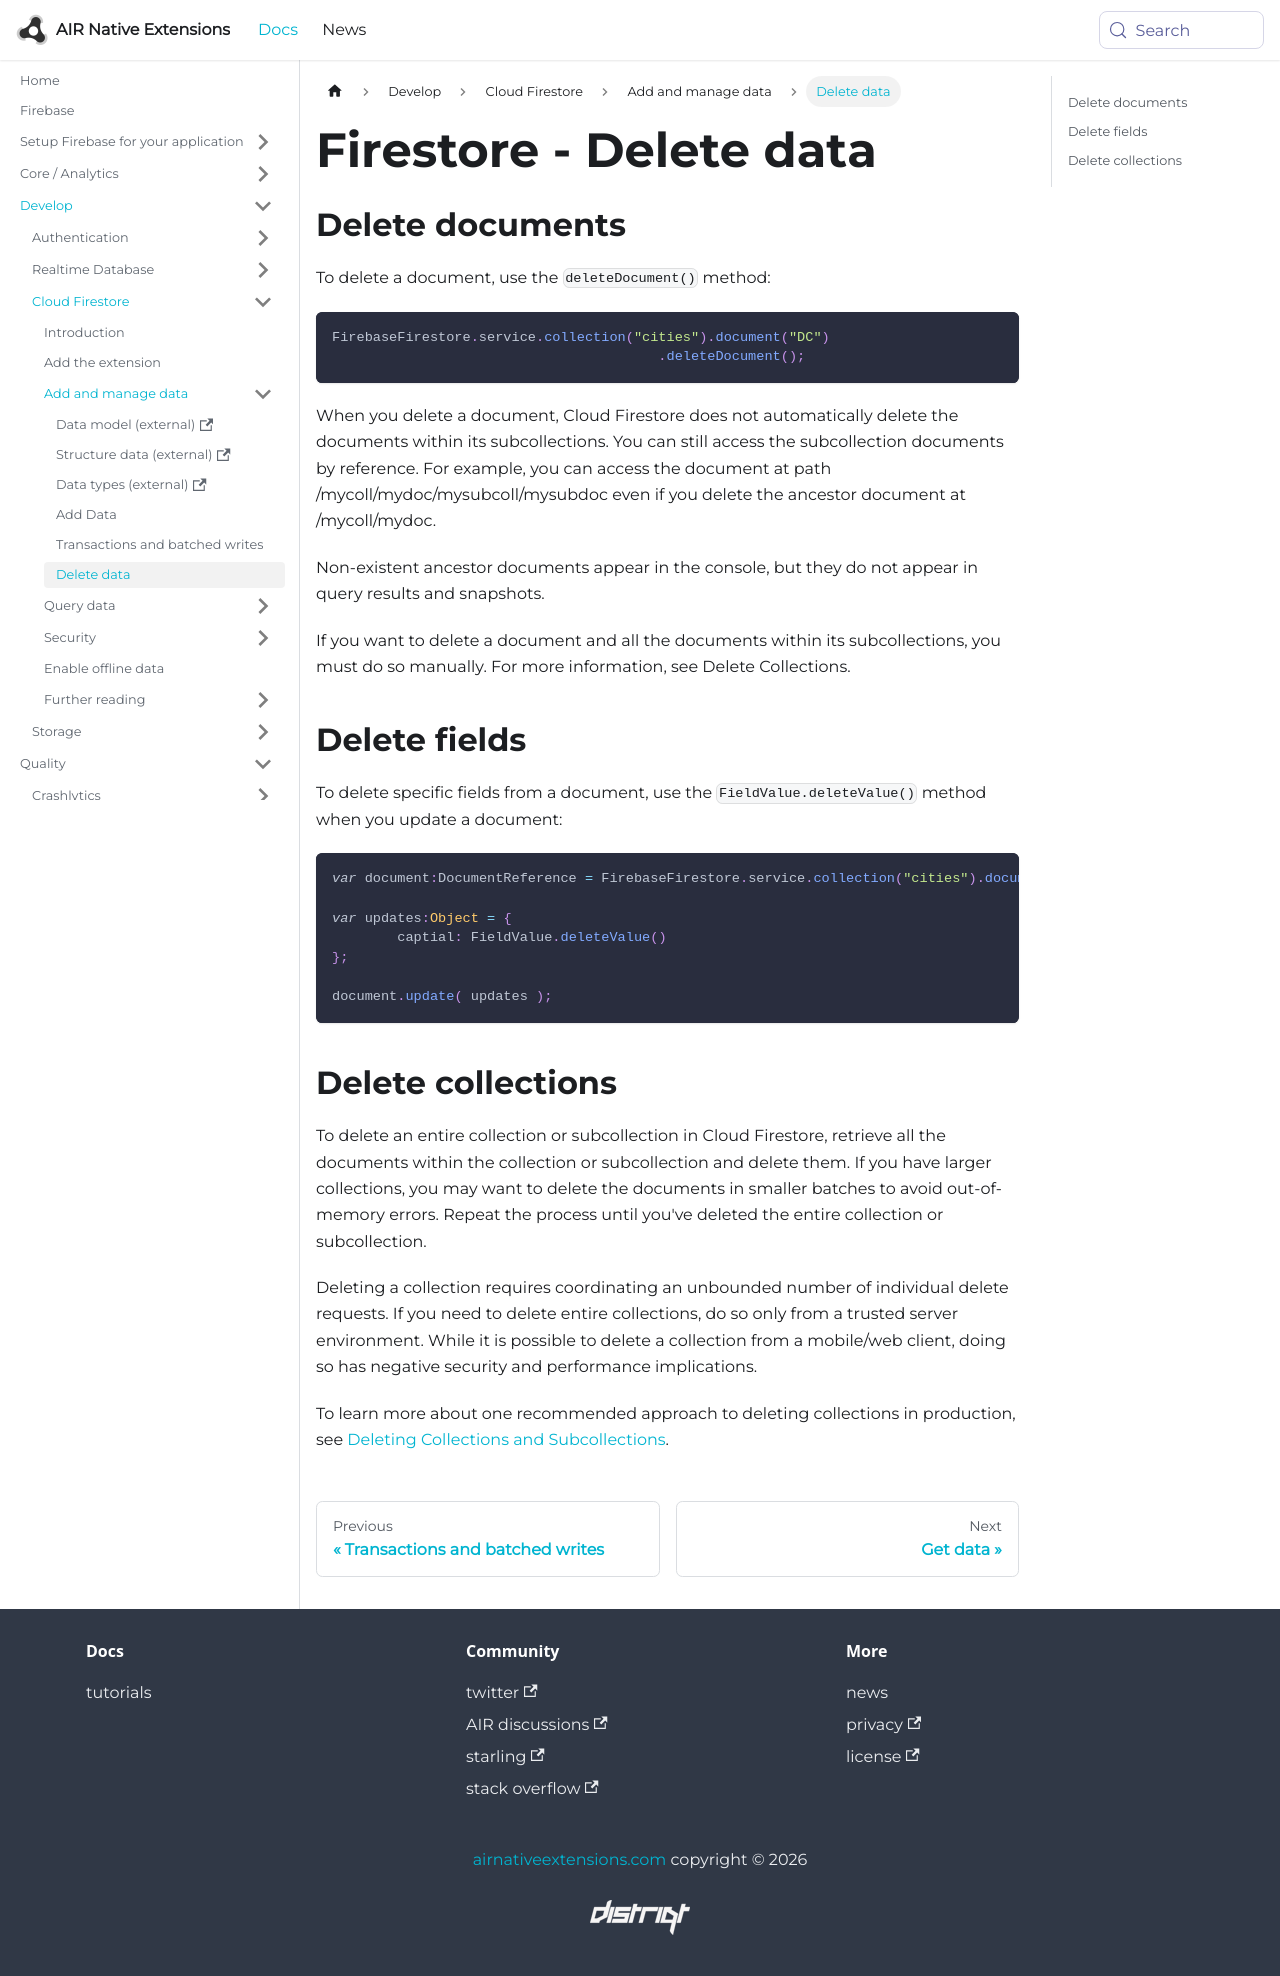

repository: airnativeextensions/nativeextensions-documentation · page: docs/firebase/firestore/delete-data/index.html · generator: docusaurus

---
title: Firestore - Delete data
sidebar_label: Delete data
---
## Delete documents

To delete a document, use the `deleteDocument()` method:


```actionscript
FirebaseFirestore.service.collection("cities").document("DC")
					.deleteDocument();
```

When you delete a document, Cloud Firestore does not automatically delete the documents within its subcollections. You can still access the subcollection documents by reference. For example, you can access the document at path /mycoll/mydoc/mysubcoll/mysubdoc even if you delete the ancestor document at /mycoll/mydoc.

Non-existent ancestor documents appear in the console, but they do not appear in query results and snapshots.

If you want to delete a document and all the documents within its subcollections, you must do so manually. For more information, see Delete Collections.


## Delete fields

To delete specific fields from a document, use the `FieldValue.deleteValue()` method when you update a document:

```actionscript
var document:DocumentReference = FirebaseFirestore.service.collection("cities").document("DC");

var updates:Object = {
	captial: FieldValue.deleteValue()
};

document.update( updates );
```



## Delete collections

To delete an entire collection or subcollection in Cloud Firestore, retrieve all the documents within the collection or subcollection and delete them. If you have larger collections, you may want to delete the documents in smaller batches to avoid out-of-memory errors. Repeat the process until you've deleted the entire collection or subcollection.

Deleting a collection requires coordinating an unbounded number of individual delete requests. If you need to delete entire collections, do so only from a trusted server environment. While it is possible to delete a collection from a mobile/web client, doing so has negative security and performance implications.

To learn more about one recommended approach to deleting collections in production, see [Deleting Collections and Subcollections](https://firebase.google.com/docs/firestore/solutions/delete-collections).
